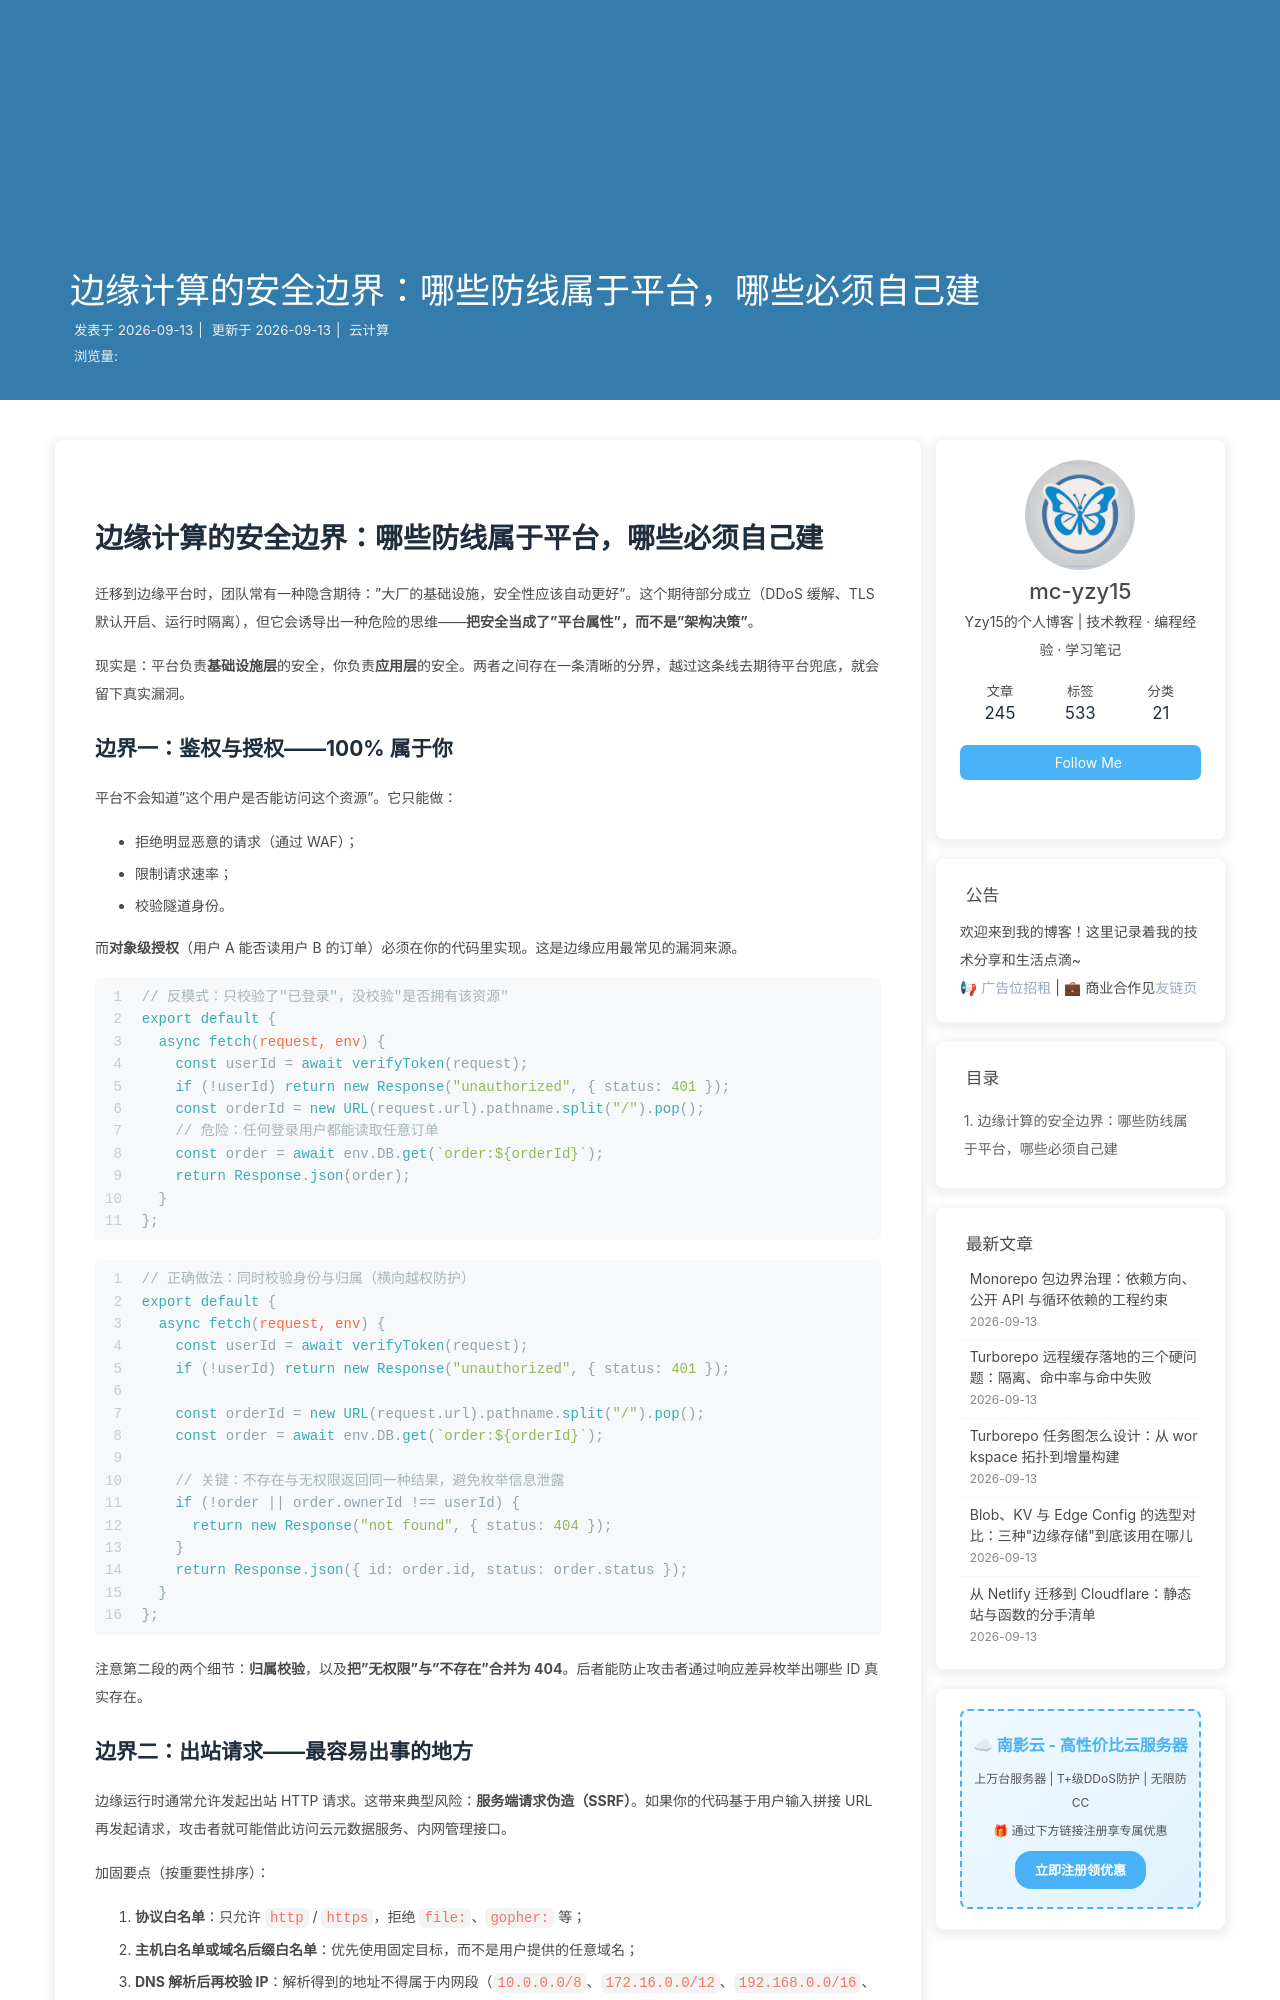

repository: mc-yzy15/Blogs · page: cf-edge-security-boundary-model/index.html · generator: jekyll

---
title: 边缘计算的安全边界：哪些防线属于平台，哪些必须自己建
date: 2026-09-13 09:12:00
categories: 云计算
tags:
  - 安全边界
  - SSRF
  - 边缘计算
  - 零信任
description: 把边缘架构的安全责任划清：平台负责网络与运行时隔离，你负责应用层校验。本文逐层分析鉴权、出站请求、密钥管理、请求头可信性四类边界，并给出可执行的加固清单。
keywords: 边缘安全, SSRF 防护, 密钥管理, 请求头伪造, 零信任, Workers 安全
---

# 边缘计算的安全边界：哪些防线属于平台，哪些必须自己建

迁移到边缘平台时，团队常有一种隐含期待："大厂的基础设施，安全性应该自动更好"。这个期待部分成立（DDoS 缓解、TLS 默认开启、运行时隔离），但它会诱导出一种危险的思维——**把安全当成了"平台属性"，而不是"架构决策"**。

现实是：平台负责**基础设施层**的安全，你负责**应用层**的安全。两者之间存在一条清晰的分界，越过这条线去期待平台兜底，就会留下真实漏洞。
